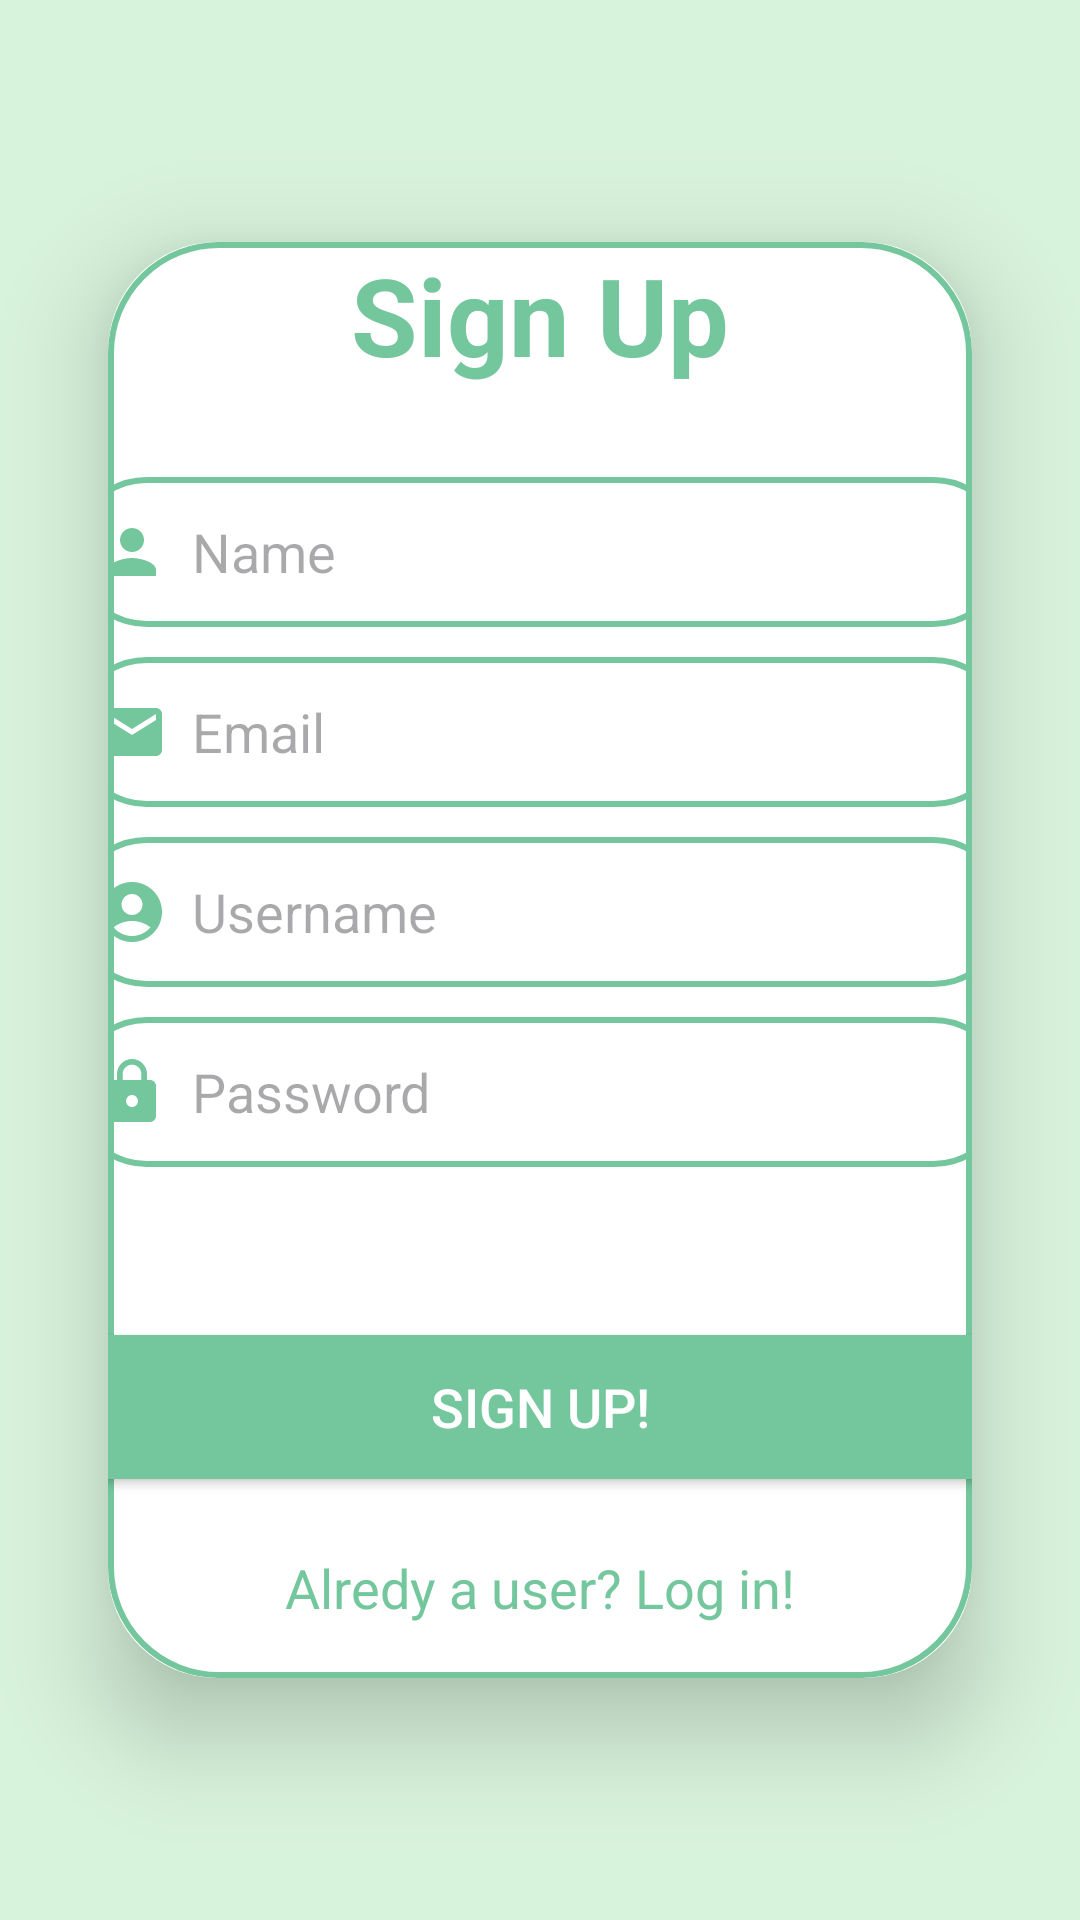

Android layout source for this screen:
<!-- AndroidManifest.xml: application theme Theme.K -->
<!-- res/layout/activity_register_new.xml -->
<?xml version="1.0" encoding="utf-8"?>
<LinearLayout
    xmlns:android="http://schemas.android.com/apk/res/android"
    xmlns:app="http://schemas.android.com/apk/res-auto"
    xmlns:tools="http://schemas.android.com/tools"
    android:id="@+id/main"
    android:layout_width="match_parent"
    android:layout_height="match_parent"
    android:orientation="vertical"
    android:gravity="center"
    android:background="@color/WhiteLime"
    tools:context=".SignUpActivity">

    <androidx.cardview.widget.CardView
        android:layout_width="match_parent"
        android:layout_height="wrap_content"
        android:layout_margin="36dp"
        app:cardCornerRadius="36dp"
        app:cardElevation="20dp">

        <LinearLayout
            android:layout_width="match_parent"
            android:layout_height="wrap_content"
            android:orientation="vertical"
            android:gravity="center_horizontal"
            android:background="@drawable/lime_border">

            <TextView
                android:layout_width="match_parent"
                android:layout_height="wrap_content"
                android:text="Sign Up"
                android:textSize="36dp"
                android:textAlignment="center"
                android:textStyle="bold"
                android:textColor="@color/Lime"/>

            <EditText
                android:layout_width="312dp"
                android:layout_height="50dp"
                android:id="@+id/text_login_name"
                android:background="@drawable/lime_border"
                android:layout_marginTop="30dp"
                android:padding="8dp"
                android:hint="Name"
                android:drawableLeft="@drawable/baseline_person_24"
                android:drawablePadding="8dp"
                android:textColor="@color/Gray"/>

            <EditText
                android:id="@+id/text_email"
                android:layout_width="312dp"
                android:layout_height="50dp"
                android:layout_marginTop="10dp"
                android:background="@drawable/lime_border"
                android:drawableLeft="@drawable/baseline_email_24"
                android:drawablePadding="8dp"
                android:hint="Email"
                android:padding="8dp"
                android:textColor="@color/Gray" />

            <EditText
                android:layout_width="312dp"
                android:layout_height="50dp"
                android:id="@+id/text_username"
                android:background="@drawable/lime_border"
                android:layout_marginTop="10dp"
                android:padding="8dp"
                android:hint="Username"
                android:drawableLeft="@drawable/account"
                android:drawablePadding="8dp"
                android:textColor="@color/Gray"/>

            <EditText
                android:layout_width="312dp"
                android:layout_height="50dp"
                android:id="@+id/text_registerpassword"
                android:background="@drawable/lime_border"
                android:layout_marginTop="10dp"
                android:padding="8dp"
                android:hint="Password"
                android:inputType="textPassword"
                android:drawableLeft="@drawable/baseline_lock_24"
                android:drawablePadding="8dp"
                android:textColor="@color/Gray"/>

            <Button
                android:id="@+id/registerclick"
                android:layout_width="312dp"
                android:layout_height="60dp"
                android:layout_marginTop="50dp"
                android:backgroundTint="#74c69d"
                android:text="Sign Up!"
                android:textColor="@color/white"
                android:textSize="18sp"
                app:cornerRadius="20dp" />

            <TextView
                android:layout_width="wrap_content"
                android:layout_height="wrap_content"
                android:id="@+id/redirect_to_log"
                android:text="Alredy a user? Log in!"
                android:layout_gravity="center"
                android:padding="8dp"
                android:layout_margin="10dp"
                android:textSize="18sp"
                android:textColor="@color/Lime"/>




        </LinearLayout>
    </androidx.cardview.widget.CardView>
</LinearLayout>
<!-- resources referenced by this layout -->
<resources>
  <color name="Gray">#a9a8aa</color>
  <color name="Lime">#74c69d</color>
  <color name="WhiteLime">#d8f3dc</color>
  <color name="white">#FFFFFFFF</color>
  <!-- drawable account (drawable) -->
  <vector xmlns:android="http://schemas.android.com/apk/res/android" android:height="24dp" android:tint="#74C69D" android:viewportHeight="24" android:viewportWidth="24" android:width="24dp">
        
      <path android:fillColor="@android:color/white" android:pathData="M12,2C6.48,2 2,6.48 2,12s4.48,10 10,10s10,-4.48 10,-10S17.52,2 12,2zM12,6c1.93,0 3.5,1.57 3.5,3.5S13.93,13 12,13s-3.5,-1.57 -3.5,-3.5S10.07,6 12,6zM12,20c-2.03,0 -4.43,-0.82 -6.14,-2.88C7.55,15.8 9.68,15 12,15s4.45,0.8 6.14,2.12C16.43,19.18 14.03,20 12,20z"/>
      
  </vector>
  <!-- drawable baseline_email_24 (drawable) -->
  <vector xmlns:android="http://schemas.android.com/apk/res/android" android:height="24dp" android:tint="#74c69d" android:viewportHeight="24" android:viewportWidth="24" android:width="24dp">
        
      <path android:fillColor="@android:color/white" android:pathData="M20,4L4,4c-1.1,0 -1.99,0.9 -1.99,2L2,18c0,1.1 0.9,2 2,2h16c1.1,0 2,-0.9 2,-2L22,6c0,-1.1 -0.9,-2 -2,-2zM20,8l-8,5 -8,-5L4,6l8,5 8,-5v2z"/>
      
  </vector>
  <!-- drawable baseline_lock_24 (drawable) -->
  <vector xmlns:android="http://schemas.android.com/apk/res/android" android:height="24dp" android:tint="#74c69d" android:viewportHeight="24" android:viewportWidth="24" android:width="24dp">
        
      <path android:fillColor="@android:color/white" android:pathData="M18,8h-1L17,6c0,-2.76 -2.24,-5 -5,-5S7,3.24 7,6v2L6,8c-1.1,0 -2,0.9 -2,2v10c0,1.1 0.9,2 2,2h12c1.1,0 2,-0.9 2,-2L20,10c0,-1.1 -0.9,-2 -2,-2zM12,17c-1.1,0 -2,-0.9 -2,-2s0.9,-2 2,-2 2,0.9 2,2 -0.9,2 -2,2zM15.1,8L8.9,8L8.9,6c0,-1.71 1.39,-3.1 3.1,-3.1 1.71,0 3.1,1.39 3.1,3.1v2z"/>
      
  </vector>
  <!-- drawable baseline_person_24 (drawable) -->
  <vector xmlns:android="http://schemas.android.com/apk/res/android" android:height="24dp" android:tint="#74c69d" android:viewportHeight="24" android:viewportWidth="24" android:width="24dp">
        
      <path android:fillColor="@android:color/white" android:pathData="M12,12c2.21,0 4,-1.79 4,-4s-1.79,-4 -4,-4 -4,1.79 -4,4 1.79,4 4,4zM12,14c-2.67,0 -8,1.34 -8,4v2h16v-2c0,-2.66 -5.33,-4 -8,-4z"/>
      
  </vector>
  <!-- drawable lime_border (drawable) -->
  <?xml version="1.0" encoding="utf-8"?>
  <shape xmlns:android="http://schemas.android.com/apk/res/android"
  android:shape="rectangle">
      <stroke
          android:width="2dp"
          android:color="@color/Lime"/>
  
          <corners
              android:radius="36dp"/>
  </shape>
  <style name="Theme.K" parent="Base.Theme.K" />
  <style name="Base.Theme.K" parent="Theme.Material3.DayNight.NoActionBar">
          
          
          <item name="colorPrimary">@color/Lime</item>
          <item name="colorPrimaryVariant">@color/Lime</item>
      </style>
</resources>
